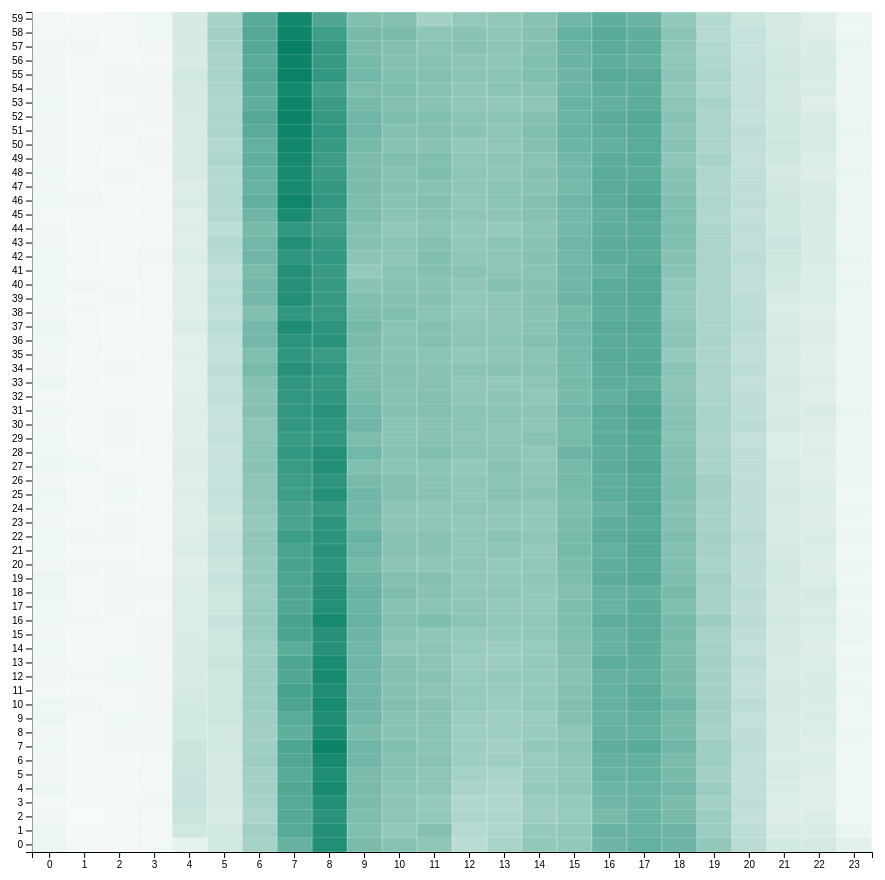
D3 v4 page, settled after 480 driven frames (8 s of simulated time); the page loaded 1 data file(s).



    // set the dimensions and margins of the graph
    var margin = {top: 30, right: 30, bottom: 30, left: 30},
      width = 900 - margin.left - margin.right,
      height = 900 - margin.top - margin.bottom;
    
    // append the svg object to the body of the page
    var svg = d3.select("#my_dataviz")
    .append("svg")
      .attr("width", width + margin.left + margin.right)
      .attr("height", height + margin.top + margin.bottom)
    .append("g")
      .attr("transform",
            "translate(" + margin.left + "," + margin.top + ")");
    
    // Labels of row and columns
    var myGroups = []
    var myVars = []
    for (var i = 0; i < 24; i++) {myGroups.push(i.toString())}
    for (var i = 0; i < 60; i++) {myVars.push(i.toString())}
    
    // Build X scales and axis:
    var x = d3.scaleBand()
      .range([ 0, width ])
      .domain(myGroups)
      .padding(0.01);
    svg.append("g")
      .attr("transform", "translate(0," + height + ")")
      .call(d3.axisBottom(x))
    
    // Build X scales and axis:
    var y = d3.scaleBand()
      .range([ height, 0 ])
      .domain(myVars)
      .padding(0.01);
    svg.append("g")
      .call(d3.axisLeft(y));
    
    // Build color scale
    var myColor = d3.scaleLinear()
      .range(["white", "#69b3a2"])
      .domain([0,100])
    
    //Read the data
    d3.csv("timeFreq.csv", function(data) {
    
      svg.selectAll()
          .data(data, function(d) {return d.Hour+':'+d.Min;})
          .enter()
          .append("rect")
          .attr("x", function(d) { return x(d.Hour) })
          .attr("y", function(d) { return y(d.Min) })
          .attr("width", x.bandwidth() )
          .attr("height", y.bandwidth() )
          .style("fill", function(d) { return myColor(d.Count_Corrected)} )
    
    })
    
    

### data: timeFreq.csv
Hour, Min, Count_Corrected
0, 0, 13
0, 1, 12
0, 2, 10
0, 3, 9
0, 4, 12
0, 5, 10
0, 6, 10
0, 7, 11
0, 8, 10
0, 9, 12
0, 10, 12
0, 11, 9
0, 12, 10
0, 13, 10
0, 14, 11
0, 15, 10
0, 16, 11
0, 17, 11
0, 18, 12
0, 19, 13
0, 20, 10
0, 21, 11
0, 22, 11
0, 23, 10
0, 24, 11
0, 25, 12
0, 26, 10
0, 27, 12
0, 28, 11
0, 29, 11
0, 30, 10
0, 31, 11
0, 32, 9
0, 33, 12
0, 34, 10
0, 35, 10
0, 36, 11
0, 37, 12
0, 38, 10
0, 39, 11
0, 40, 11
0, 41, 11
0, 42, 11
0, 43, 10
0, 44, 10
0, 45, 9
0, 46, 11
0, 47, 10
0, 48, 11
0, 49, 10
0, 50, 10
0, 51, 10
0, 52, 10
0, 53, 11
0, 54, 10
0, 55, 10
0, 56, 10
0, 57, 10
0, 58, 9
0, 59, 9
... 1,380 more rows